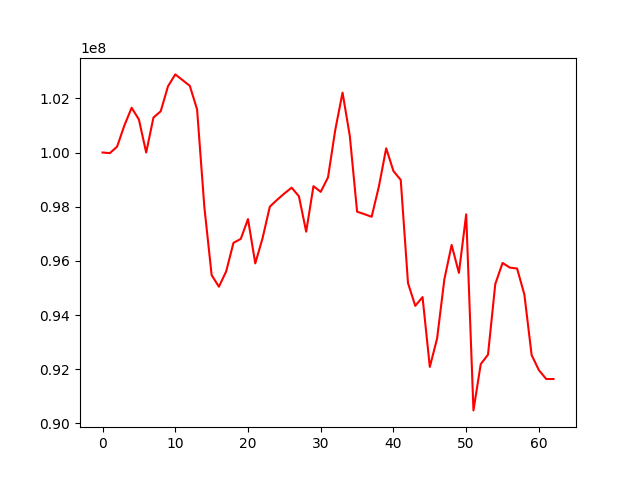

Values plotted in this chart, from the file beside it:
, 0
0, 100000000
1, 99976031
2, 100216108
3, 100996554
4, 101652065
5, 101216767
6, 99999652
7, 101289903
8, 101522864
9, 102445491
10, 102883023
11, 102672603
12, 102461096
13, 101587547
14, 97983856
15, 95474593
16, 95045428
17, 95612068
18, 96664730
19, 96808551
20, 97543352
21, 95906806
22, 96834371
23, 98001318
24, 98252803
25, 98487226
26, 98701265
27, 98384789
28, 97075747
29, 98757040
30, 98547112
31, 99080525
32, 100836070
33, 102211314
34, 100606104
35, 97816090
36, 97724758
37, 97626442
38, 98748918
39, 100154668
40, 99314095
41, 98988455
42, 95179708
43, 94338482
44, 94663009
45, 92084441
46, 93134280
47, 95319070
48, 96586678
49, 95555392
50, 97717164
51, 90479845
52, 92186480
53, 92537352
54, 95143036
55, 95922791
56, 95751329
57, 95716627
58, 94757936
59, 92521176
... 3 more rows
